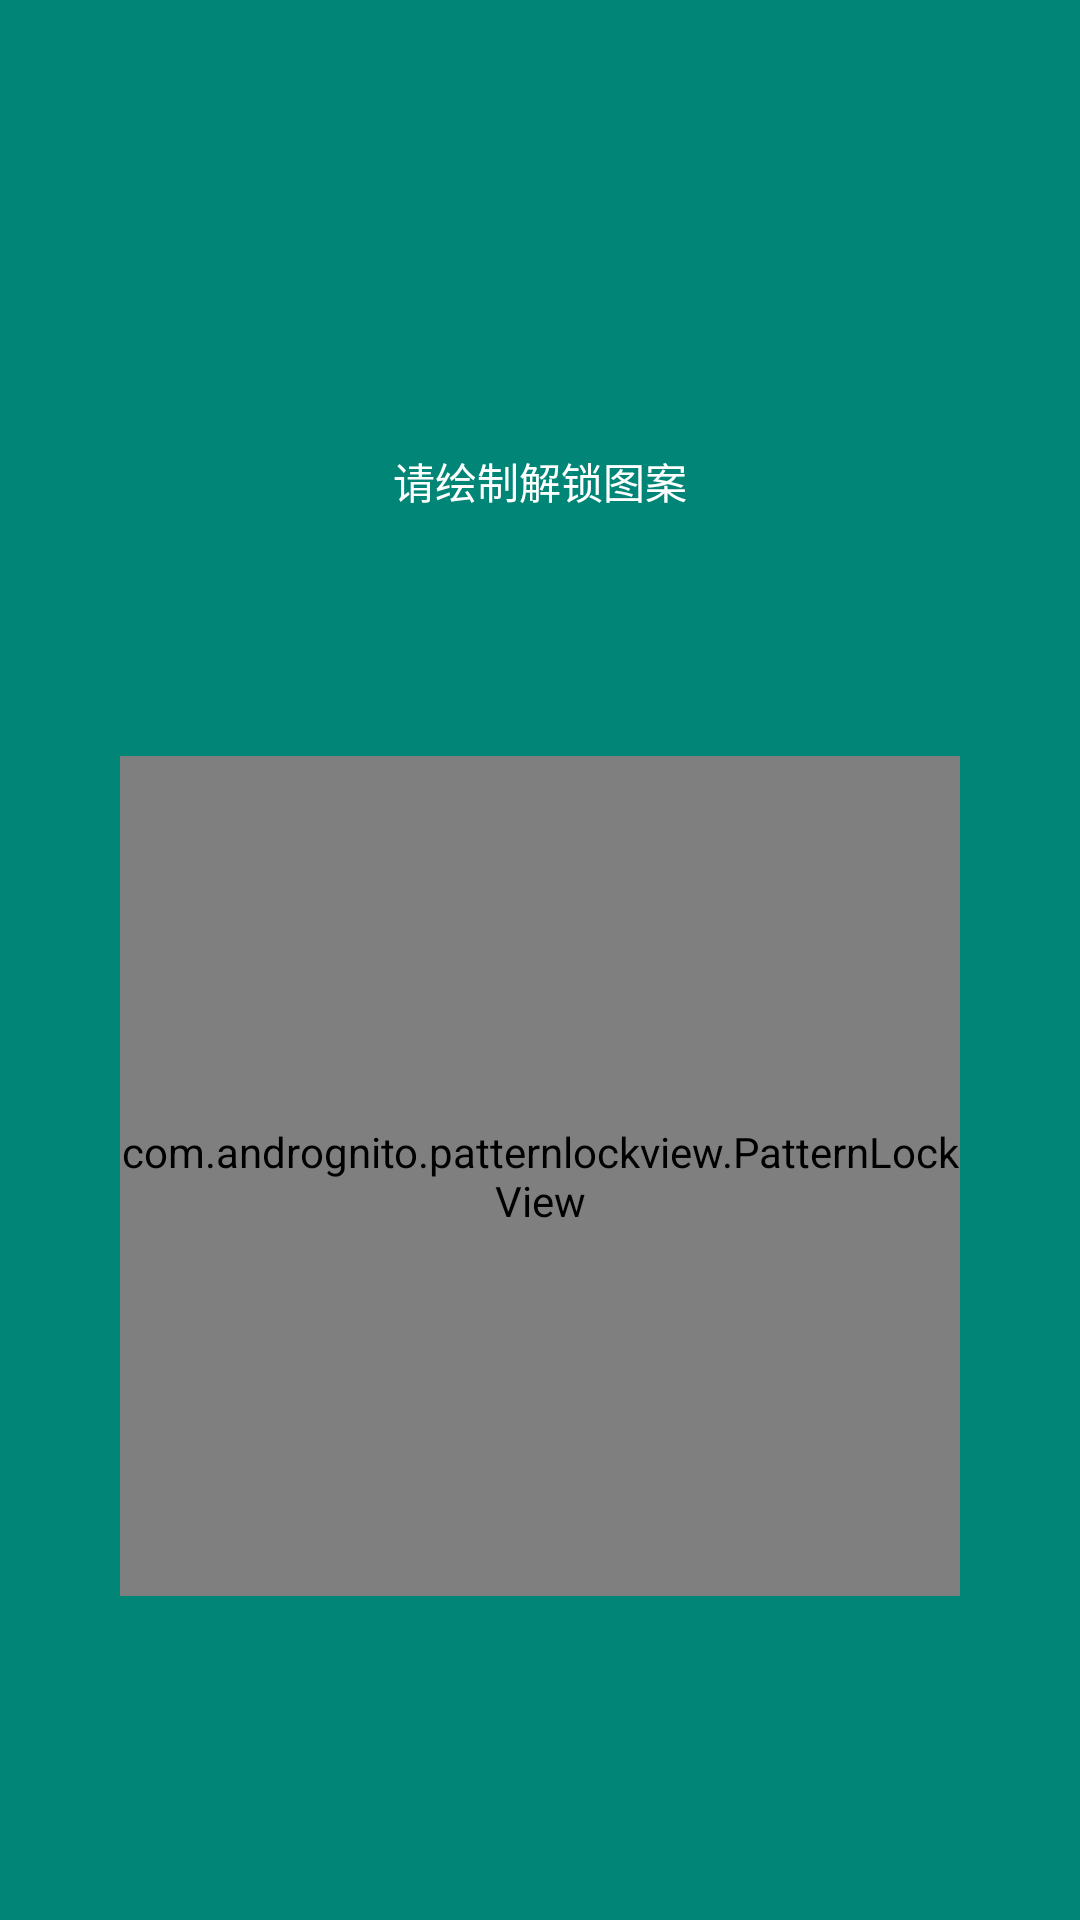

Reconstruct the res/layout file that produces this screen, plus the resources it refers to.
<!-- AndroidManifest.xml: activity theme AppTheme.NoActionBar -->
<!-- res/layout/activity_lock.xml -->
<?xml version="1.0" encoding="utf-8"?>
<android.support.constraint.ConstraintLayout xmlns:android="http://schemas.android.com/apk/res/android"
    xmlns:app="http://schemas.android.com/apk/res-auto"
    android:layout_width="match_parent"
    android:layout_height="match_parent"
    android:background="@color/colorPrimary">

    <TextView
        android:id="@+id/tv_tip"
        android:layout_width="0dp"
        android:layout_height="wrap_content"
        android:gravity="center"
        android:text="@string/draw_password"
        android:textColor="@color/white"
        app:layout_constraintBottom_toTopOf="@+id/pattern_lock_view"
        app:layout_constraintEnd_toEndOf="parent"
        app:layout_constraintStart_toStartOf="parent"
        app:layout_constraintTop_toTopOf="parent"
        app:layout_constraintVertical_bias="0.648" />

    <com.andrognito.patternlockview.PatternLockView
        android:id="@+id/pattern_lock_view"
        android:layout_width="280dp"
        android:layout_height="280dp"
        app:layout_constraintBottom_toBottomOf="parent"
        app:layout_constraintEnd_toEndOf="parent"
        app:layout_constraintStart_toStartOf="parent"
        app:layout_constraintTop_toTopOf="parent"
        app:layout_constraintVertical_bias="0.7" />


</android.support.constraint.ConstraintLayout>
<!-- resources referenced by this layout -->
<resources>
  <color name="colorPrimary">#008577</color>
  <color name="white">@android:color/white</color>
  <string name="draw_password">请绘制解锁图案</string>
  <style name="AppTheme.NoActionBar">
          <item name="windowActionBar">false</item>
          <item name="windowNoTitle">true</item>
      </style>
</resources>
